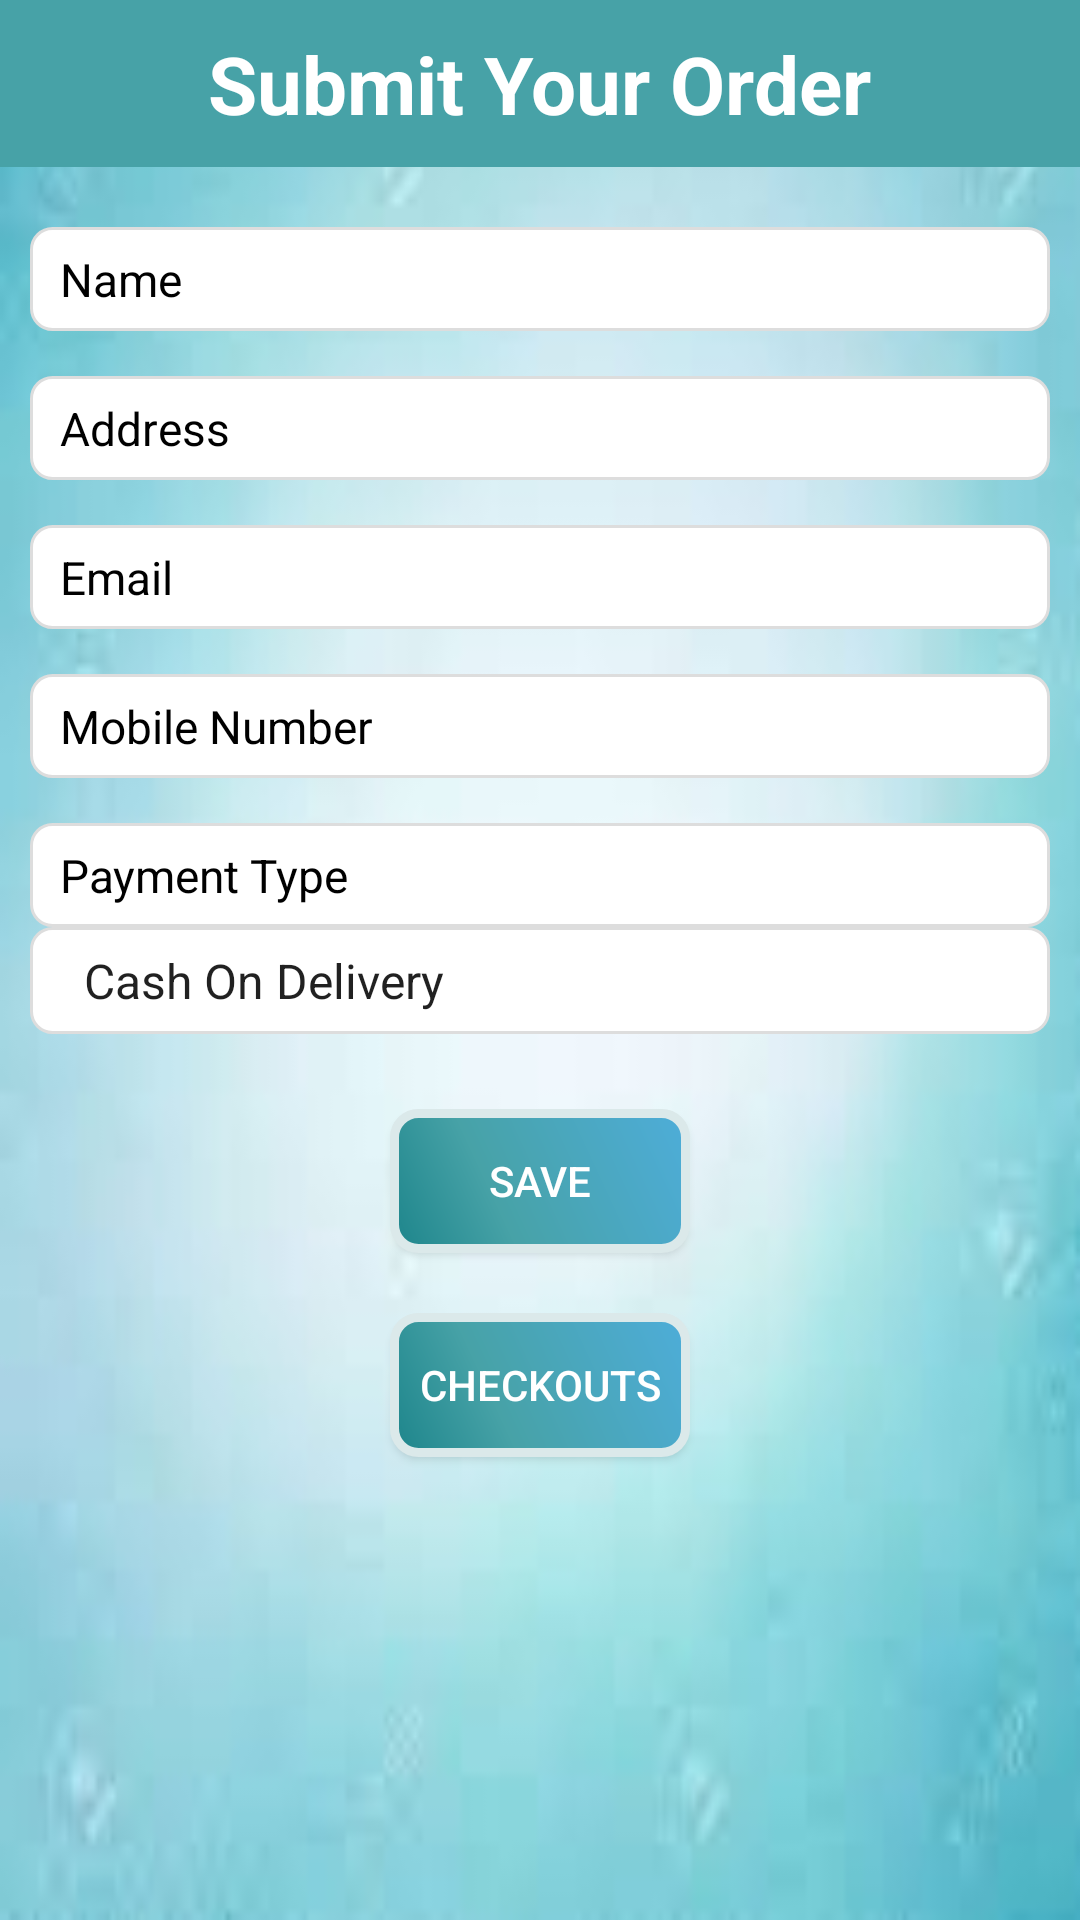

Android layout source for this screen:
<!-- AndroidManifest.xml: application theme AppTheme -->
<!-- res/layout/submit.xml -->
<?xml version="1.0" encoding="utf-8"?>

<ScrollView xmlns:android="http://schemas.android.com/apk/res/android"
    android:orientation="vertical"
    android:layout_width="match_parent"
    android:layout_height="match_parent"
    android:background="@drawable/phome">

    <LinearLayout
        android:layout_width="match_parent"
        android:layout_height="match_parent"
        android:orientation="vertical">

        <LinearLayout
            android:layout_width="match_parent"
            android:layout_height="wrap_content"
            android:orientation="vertical"
            android:background="#47a2a7">
            <TextView
                android:layout_width="wrap_content"
                android:layout_height="wrap_content"
                android:id="@+id/t1"
                android:text="Submit Your Order"
                android:textSize="13pt"
                android:textColor="@android:color/white"
                android:layout_gravity="center"
                android:textStyle="bold"
                android:layout_marginTop="10dp"
                android:layout_marginBottom="10dp" />  </LinearLayout>

        <EditText
            android:layout_width="match_parent"
            android:layout_height="wrap_content"
            android:textColorHint="@android:color/black"
            android:id="@+id/e1"
            android:inputType="textCapWords"
            android:hint="Name"
            android:layout_marginLeft="10dp"
            android:layout_marginRight="10dp"
            android:background="@drawable/edit_text"
            android:layout_marginBottom="15dp"
            android:layout_marginTop="20dp"
            android:textSize="7.5pt"/>
        <EditText
            android:layout_width="match_parent"
            android:layout_height="wrap_content"
            android:textColorHint="@android:color/black"
            android:id="@+id/e2"
            android:inputType="textCapWords"
            android:hint="Address"
            android:layout_marginLeft="10dp"
            android:layout_marginRight="10dp"
            android:background="@drawable/edit_text"
            android:layout_marginBottom="15dp"
            android:textSize="7.5pt"/>

        <EditText
            android:layout_width="match_parent"
            android:layout_height="wrap_content"
            android:id="@+id/e3"
            android:textColorHint="@android:color/black"
            android:inputType="textEmailAddress"
            android:hint="Email"
            android:layout_marginLeft="10dp"
            android:layout_marginRight="10dp"
            android:background="@drawable/edit_text"
            android:layout_marginBottom="15dp"
            android:textSize="7.5pt"/>
        <EditText
            android:layout_width="match_parent"
            android:layout_height="wrap_content"
            android:textColorHint="@android:color/black"
            android:id="@+id/e4"
            android:hint="Mobile Number"
            android:inputType="number"
            android:layout_marginLeft="10dp"
            android:layout_marginRight="10dp"
            android:background="@drawable/edit_text"
            android:layout_marginBottom="15dp"
            android:textSize="7.5pt" />
        <TextView
            android:layout_width="match_parent"
            android:layout_height="wrap_content"
            android:textColor="@android:color/black"
            android:text="Payment Type"
            android:textSize="7.5pt"
            android:background="@drawable/edit_text"
            android:layout_marginLeft="10dp"
            android:layout_marginRight="10dp"/>

        <Spinner
            android:layout_width="match_parent"
            android:layout_height="match_parent"
            android:id="@+id/spinner"
            android:entries="@array/PaymentType"
            android:background="@drawable/edit_text"
            android:layout_marginLeft="10dp"
            android:layout_marginRight="10dp"
            android:textSize="10pt"></Spinner>


        <Button
            android:layout_width="100dp"
            android:layout_height="wrap_content"
            android:id="@+id/save"
            android:text="Save"
            android:layout_gravity="center"
            android:background="@drawable/buttonmag"
            android:textColor="@android:color/white"
            android:layout_marginTop="25dp"/>

        <Button
            android:layout_width="100dp"
            android:layout_height="wrap_content"
            android:id="@+id/checkouts"
            android:text="Checkouts"
            android:layout_gravity="center"
            android:background="@drawable/buttonmag"
            android:textColor="@android:color/white"
            android:layout_marginBottom="30dp"
            android:layout_marginTop="20dp"/>


    </LinearLayout>

</ScrollView>
<!-- resources referenced by this layout -->
<resources>
  <string-array name="PaymentType">
          <item>Cash On Delivery</item>
      </string-array>
  <!-- drawable buttonmag (drawable) -->
  <?xml version="1.0" encoding="utf-8"?>
  
  <shape xmlns:android="http://schemas.android.com/apk/res/android" android:shape="rectangle"
      android:layout_width="wrap_content"
      android:layout_height="wrap_content"
      >
      <corners
          android:radius="14dp"
          android:topLeftRadius="8dp"
          android:topRightRadius="8dp"
          android:bottomRightRadius="8dp"
          android:bottomLeftRadius="8dp" />
  
      <gradient
          android:angle="45"
          android:centerX="35%"
          android:centerColor="#47a2a7"
          android:startColor="#1d858b"
          android:endColor="#4eadd9"
          android:type="linear"
          />
      <padding
          android:left="0dp"
          android:top="0dp"
          android:right="0dp"
          android:bottom="0dp"
          />
      <size
          android:width="10dp"
          android:height="10dp"
          />
      <stroke
          android:width="3dp"
          android:color="#dbe9ea"/>
  </shape>
  <!-- drawable edit_text (drawable-v21) -->
  <?xml version="1.0" encoding="utf-8"?>
  
  <shape
      xmlns:android="http://schemas.android.com/apk/res/android"
      android:shape="rectangle">
   
      
       <solid
          android:color="#fff" >
           
      </solid>
      
      <stroke
          android:width="1dp"
          android:color="#ddd" >
      </stroke>
   
      
      <padding
          android:left="10dp"
          android:top="7dp"
          android:right="4dp"
          android:bottom="7dp"    >
      </padding>
   
      
      <corners
          android:radius="7dp"   >
      </corners>
   
  </shape>
  <!-- drawable phome: jpg bitmap (drawable-v21, 2298 bytes) -->
  <style name="AppTheme" parent="Theme.AppCompat.Light.DarkActionBar">
          
          <item name="colorPrimary">@color/colorPrimary</item>
          <item name="colorPrimaryDark">@color/colorPrimaryDark</item>
          <item name="colorAccent">@color/colorAccent</item>
      </style>
  <!-- not gathered from this repository: default colours our renderer supplied (Android Studio template values) -->
  <color name="colorPrimary">#FF6200EE</color>
  <color name="colorPrimaryDark">#FF3700B3</color>
  <color name="colorAccent">#FF03DAC5</color>
</resources>
